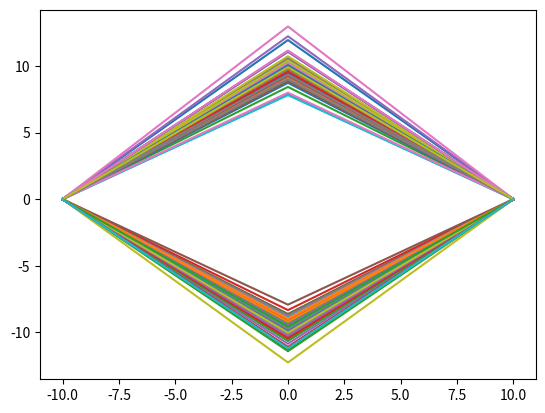

Reproduce this figure in Python.
#!/usr/bin/env python
# -*- coding: utf-8 -*-
import argparse
import numpy as np
import matplotlib.pyplot as plt
import pandas as pd
import random

# Parser arguments
parser = argparse.ArgumentParser(description='Generate Dataset')
parser.add_argument('--number-of-points', '--n',
                    type=int, default=100, metavar='N',
                    help='number of trajectories to generate.')
parser.add_argument('--sigma',
                    type=float, default=.01, metavar='sd',
                    help='sd of noise added (default: .01)')
parser.add_argument('--optimize',
                    action='store_true',
                    help='opimtize estimates with least-squares')
args = parser.parse_args()


def distance(p1, p2):
    return np.sqrt(np.sum((p1 - p2) ** 2))


def main():
    # Print format to 3 decimal spaces and fix seed
    np.set_printoptions(formatter={'float': lambda x: "{0:0.3f}".format(x)})

    # Names of columns
    names = ['P1_x', 'P1_y',
             'P2_x', 'P2_y',
             'P3_x', 'P3_y']

    # Distribution parameters
    mean = [10.0, -10.0]
    sigma = 1.0

    # Generate data points
    data = []
    for idx in range(args.number_of_points):

        # Pick a random mean
        mu = random.choice(mean)

        data.append([-10, 0,
                     0, np.random.normal(mu, sigma),
                     10, 0])

    # Create the pandas DataFrame
    df = pd.DataFrame(data, columns=names)

    # Write dataframe to csv
    df.to_csv('trajectories.csv')

    # Plot data
    for sample in data:
        # Get x and y
        x = [sample[0], sample[2], sample[4]]
        y = [sample[1], sample[3], sample[5]]

        # Plot single trajectory
        plt.plot(x, y)

    plt.show()


if __name__ == "__main__":
    main()
